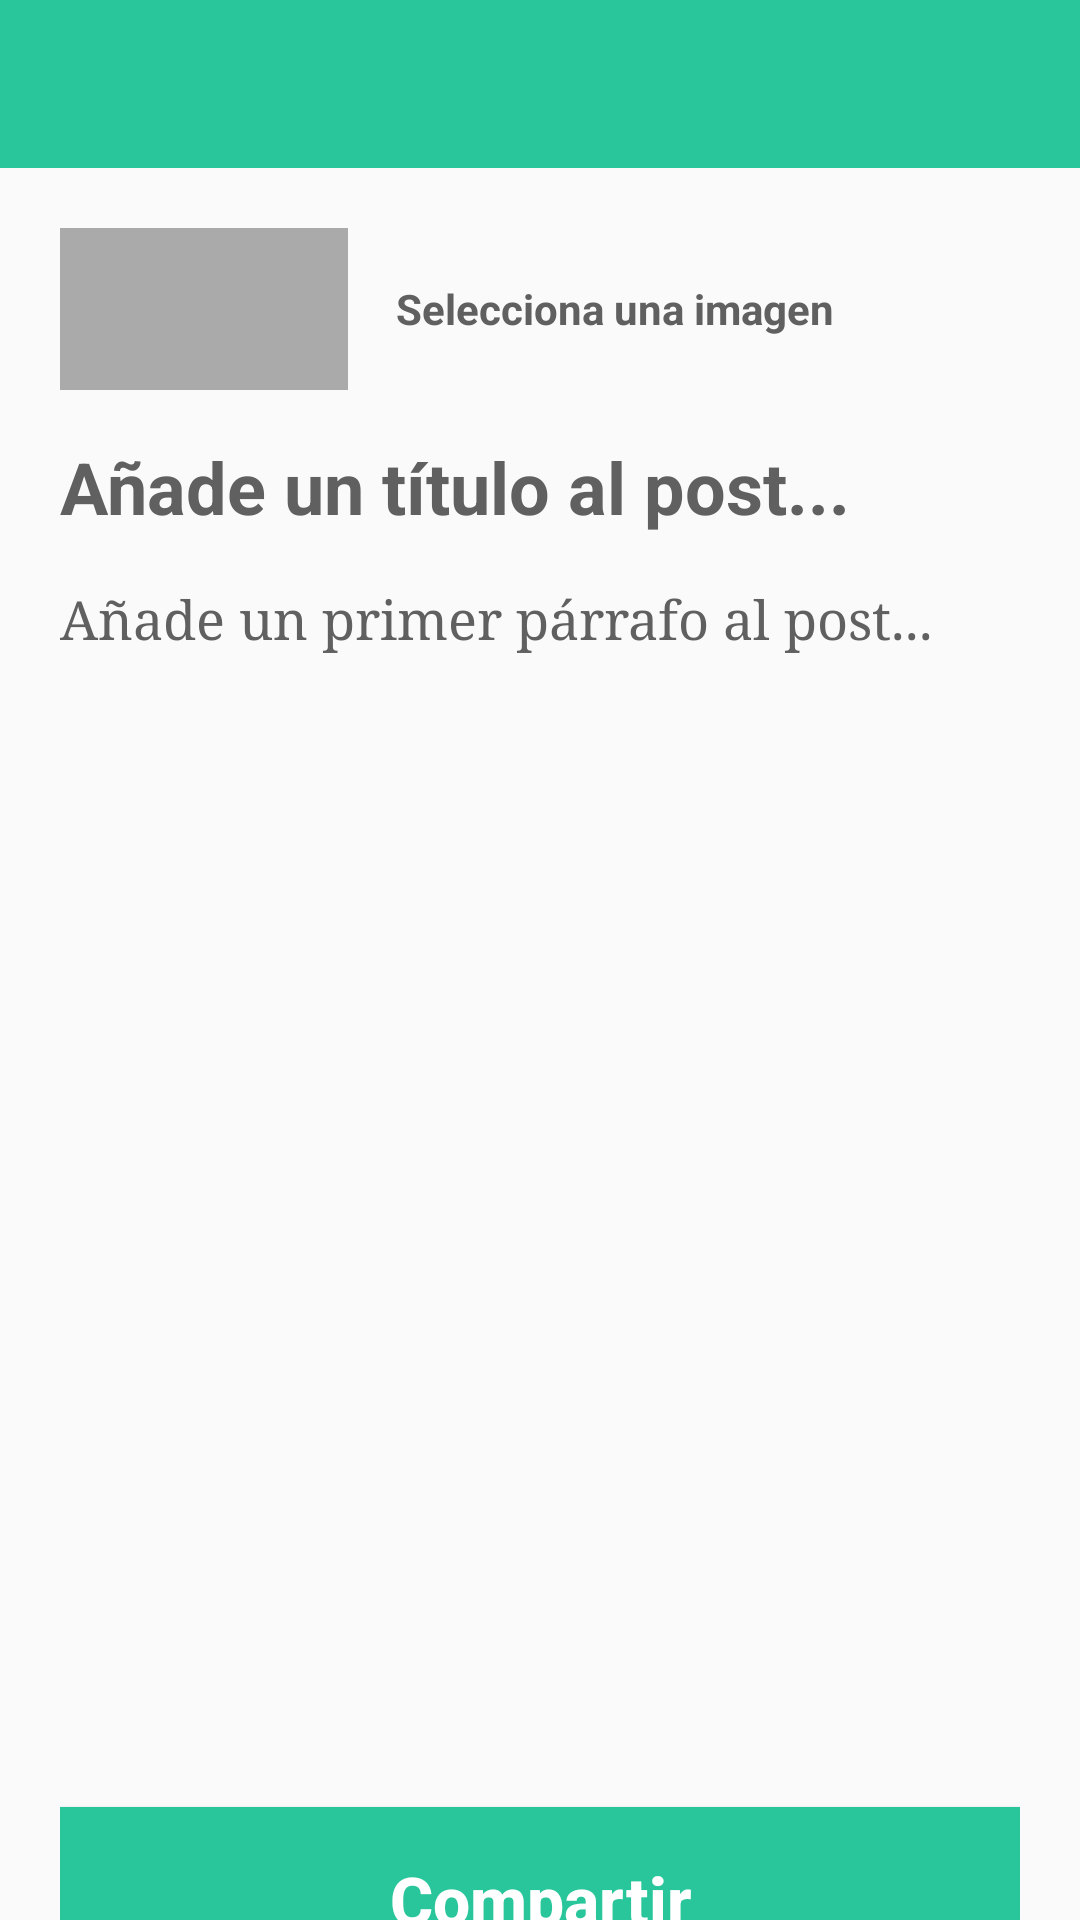

Reconstruct the res/layout file that produces this screen, plus the resources it refers to.
<!-- AndroidManifest.xml: application theme AppTheme -->
<!-- res/layout/activity_post.xml -->
<?xml version="1.0" encoding="utf-8"?>
<androidx.constraintlayout.widget.ConstraintLayout xmlns:android="http://schemas.android.com/apk/res/android"
    xmlns:app="http://schemas.android.com/apk/res-auto"
    xmlns:tools="http://schemas.android.com/tools"
    android:layout_width="match_parent"
    android:layout_height="match_parent"
    tools:context=".Vistas_Controladores.Java.PostJavaActivity">

    <androidx.appcompat.widget.Toolbar
        android:id="@+id/new_post_toolbar"
        android:layout_width="match_parent"
        android:layout_height="56dp"
       android:theme="@style/ThemeOverlay.AppCompat.Dark.ActionBar"
        android:background="#29C69B"
        app:layout_constraintEnd_toEndOf="parent"
        app:layout_constraintHorizontal_bias="0.0"
        app:layout_constraintStart_toStartOf="parent"
        app:layout_constraintTop_toTopOf="parent">

    </androidx.appcompat.widget.Toolbar>

    <ScrollView
        android:layout_width="match_parent"
        android:layout_height="wrap_content"
        android:padding="20dp"
        app:layout_constraintTop_toBottomOf="@+id/new_post_toolbar">

        <LinearLayout
            android:layout_width="match_parent"
            android:layout_height="wrap_content"
            android:orientation="vertical">


            <LinearLayout
                android:layout_width="match_parent"
                android:layout_height="match_parent"
                android:orientation="horizontal">

                <ImageView
                    android:id="@+id/new_post_image"
                    android:layout_width="96dp"
                    android:layout_height="54dp"
                    android:background="@android:color/darker_gray"
                    android:scaleType="centerCrop"
                    app:srcCompat="@drawable/placeholder"
                    tools:ignore="VectorDrawableCompat" />

                <TextView
                    android:id="@+id/textView5"
                    android:layout_width="wrap_content"
                    android:layout_height="wrap_content"
                    android:layout_weight="1"
                    android:layout_marginLeft="16dp"
                    android:textStyle="bold"
                    android:textColor="#606060"
                    android:layout_gravity="center_vertical"
                    android:text="Selecciona una imagen" />
            </LinearLayout>


            <EditText
                android:id="@+id/new_post_title"
                android:layout_width="match_parent"
                android:layout_height="wrap_content"
                android:layout_marginTop="16dp"
                android:hint="Añade un título al post..."
                android:inputType="textMultiLine"
                android:textSize="24dp"
                android:background="@android:color/transparent"
                android:textStyle="bold"
                android:textColor="#000000"
                android:textColorHint="#606060" />


            <EditText
                android:id="@+id/new_post_desc"
                android:layout_width="match_parent"
                android:layout_height="400dp"
                android:layout_marginTop="16dp"
                android:fontFamily="serif"
                android:hint="Añade un primer párrafo al post..."
                android:background="@android:color/transparent"
                android:textAlignment="textStart"
                android:gravity="top|start"
                android:inputType="textMultiLine"
                android:textColor="#000000"
                android:textColorHint="#606060"
                android:textSize="18sp" />

            <Button
                android:id="@+id/post_btn"
                android:layout_width="match_parent"
                android:layout_height="wrap_content"
                android:layout_marginTop="8dp"
                android:background="#29C69B"
                android:padding="16dp"
                android:textStyle="bold"
                android:text="Compartir"
                android:textAllCaps="false"
                android:textColor="@android:color/white"
                android:textSize="22sp" />

            <ProgressBar
                android:id="@+id/new_post_progress"
                style="?android:attr/progressBarStyleHorizontal"
                android:layout_width="match_parent"
                android:layout_height="wrap_content"
                android:layout_marginBottom="16dp"
                android:indeterminate="true"
                android:visibility="invisible" />
        </LinearLayout>
    </ScrollView>


</androidx.constraintlayout.widget.ConstraintLayout>
<!-- resources referenced by this layout -->
<resources>
  <style name="AppTheme" parent="Theme.AppCompat.Light.NoActionBar">
          <item name="colorPrimary">@color/colorPrimary</item>
          <item name="colorPrimaryDark">@color/colorPrimaryDark</item>
          <item name="colorAccent">@color/colorAccent</item>
      </style>
  <color name="colorPrimary">#FFFFFF</color>
  <color name="colorPrimaryDark">#26A69A</color>
  <color name="colorAccent">#f44336</color>
</resources>
